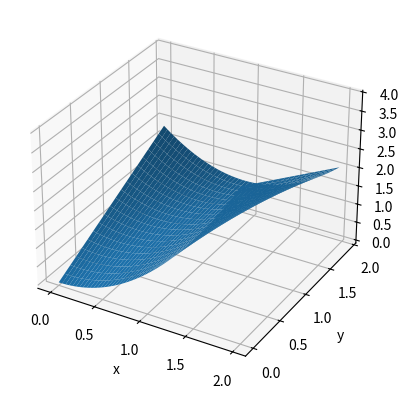

The script that saved this image:
import numpy as np
import matplotlib.pyplot as plt

x = np.arange(0,2,0.01)
l = np.arange(0,2,0.1)
x,l = np.meshgrid(x,l)
f = x**2 + l*(-x+1)

fig,ax = plt.subplots(subplot_kw={"projection":"3d"})
ax.plot_surface(x,l,f)
ax.set_xlabel('x')
ax.set_ylabel('y')
plt.show()